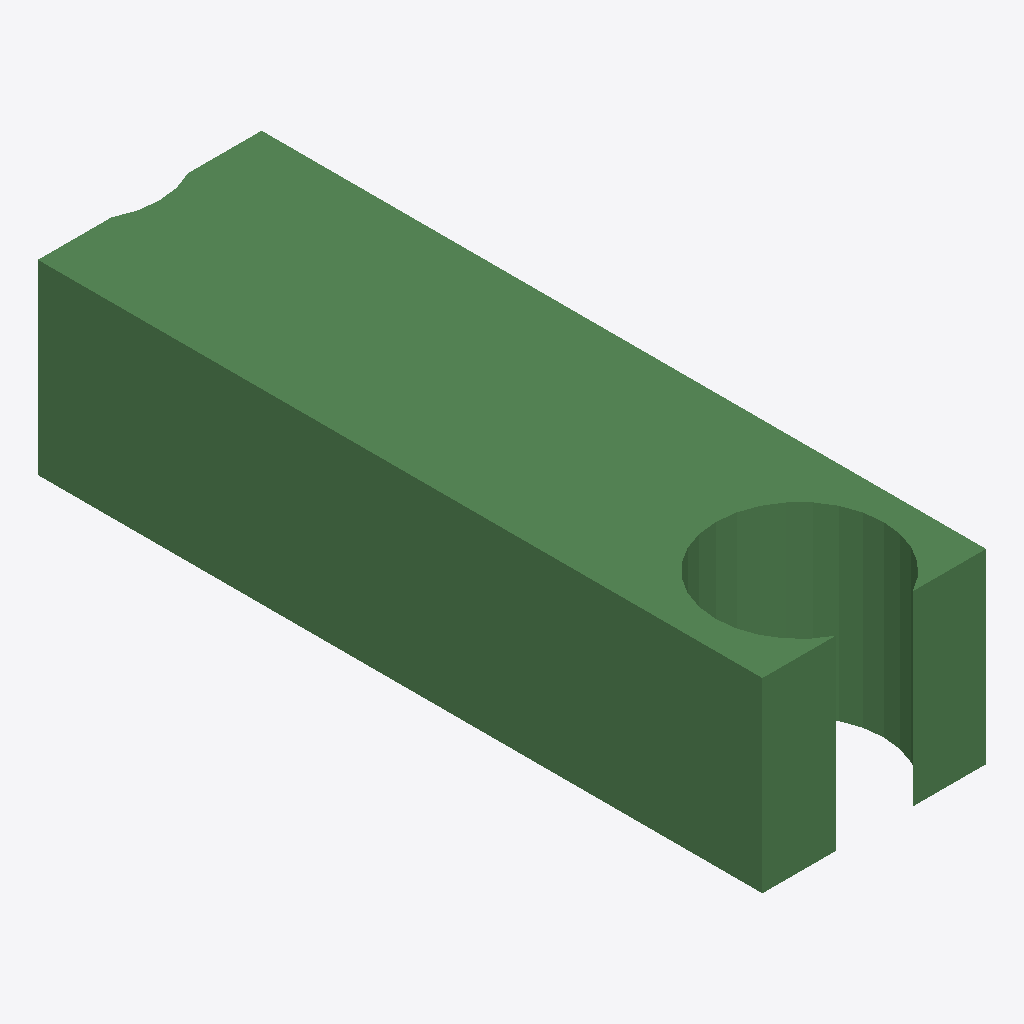
Isometric view of an IFC building model (IFC-SPF (STEP), schema IFC2X3, length unit metre), seen from the south-west, elements coloured by IFC class: 1 beam (green).
Extent 600.0 m × 1943.1 m × 500.0 m (x, y, z). Storeys (1): Default Building Storey at 0.00 m. Elements (1): 1 IfcBeam.

HEADER;
FILE_DESCRIPTION(('ViewDefinition [CoordinationView]'),'2;1');
FILE_NAME('/Users/macbook/Desktop/BIM/data/rst_advanced/IfcBeam343.ifc','2018-08-31T00:08:26-0400',('Unknown Author','info@ifctoolsproject.com'),('Unknown Organization'),'IFC Tools Project - IFC2x3 Java Toolbox','IFC2x3 Java Toolbox 2.0','Unknown Authorizer');
FILE_SCHEMA(('IFC2X3'));
ENDSEC;
DATA;
#227=IFCPROJECT('0JC7lqOG56Au1IVHFTkbtb',#219,'Default Project','Description of Default Project',$,$,$,(#222),#226);
#229=IFCBUILDING('1HvOxCrIT9WvASWEAu1THZ',#219,'Default Building','Description',$,#228,$,$,.ELEMENT.,$,$,$);
#230=IFCBUILDINGSTOREY('3DXX2AtSb72v1KvLPGcnT3',#219,'Default Building Storey','Description',$,#228,$,$,.ELEMENT.,$);
#1=IFCBEAM('2UD3D7uxP8kecbbBCRtz2V',#2,'M_Concrete-Rectangular Beam:600 x 900:152089',$,'M_Concrete-Rectangular Beam:600 x 900:125534',#3,#4,'152089');
ENDSEC;
